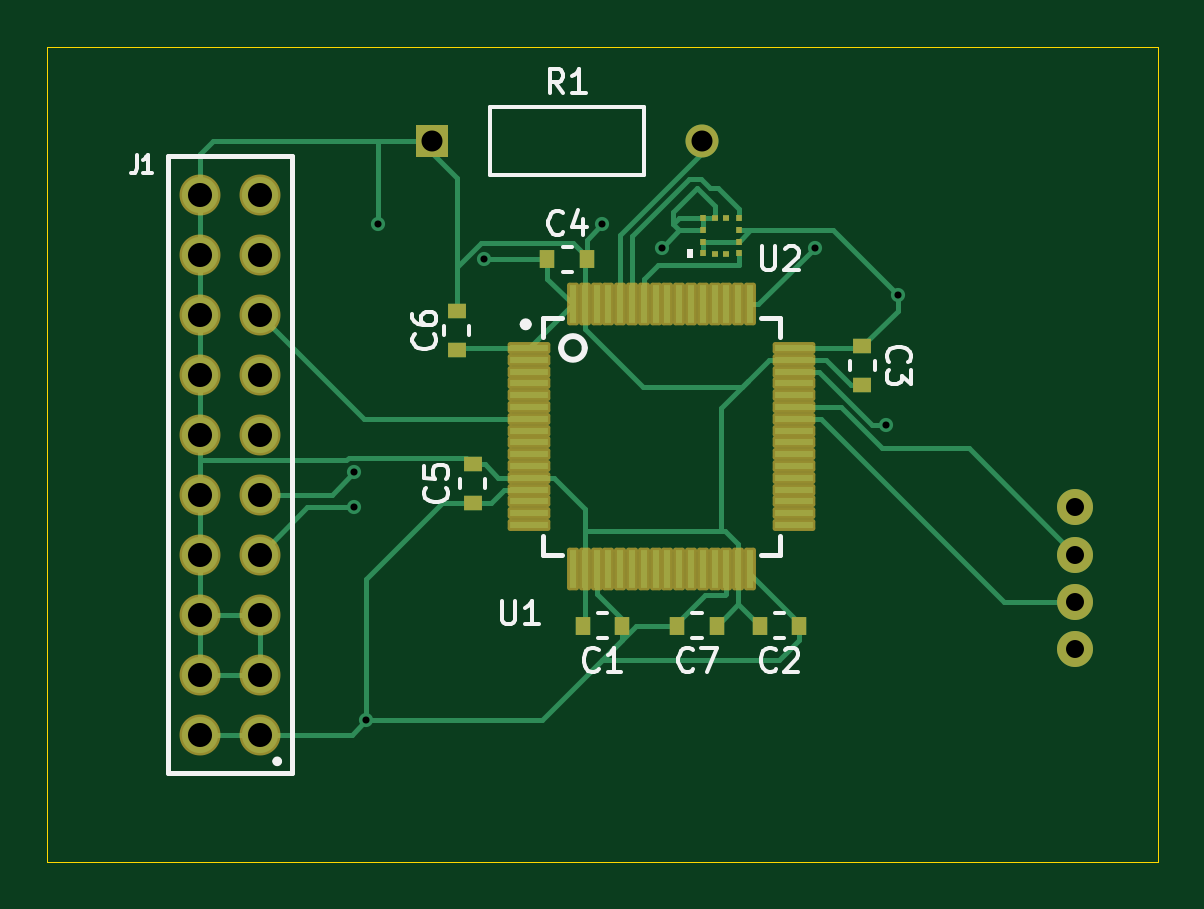
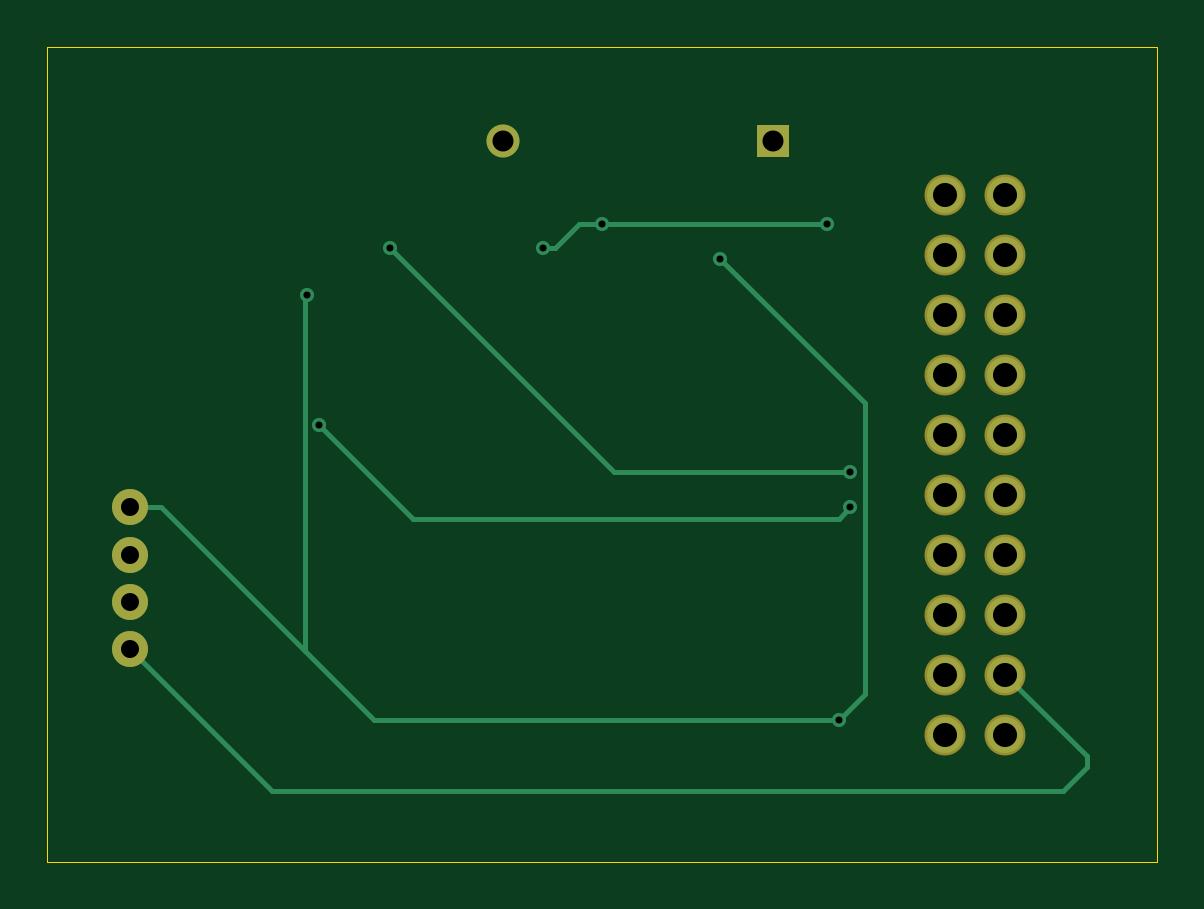
Circuit board: 11 layer files. Board 47.0 x 34.5 mm.
- bottom_copper: MH24BN0001_hw-B_Cu.gbl (3680 bytes)
- bottom_mask: MH24BN0001_hw-B_Mask.gbs (1242 bytes)
- paste: MH24BN0001_hw-B_Paste.gbp (456 bytes)
- bottom_silk: MH24BN0001_hw-B_Silkscreen.gbo (1252 bytes)
- outline: MH24BN0001_hw-Edge_Cuts.gm1 (606 bytes)
- top_copper: MH24BN0001_hw-F_Cu.gtl (16463 bytes)
- top_mask: MH24BN0001_hw-F_Mask.gts (4482 bytes)
- paste: MH24BN0001_hw-F_Paste.gtp (2997 bytes)
- top_silk: MH24BN0001_hw-F_Silkscreen.gto (17967 bytes)
- drill: MH24BN0001_hw-NPTH.drl (269 bytes)
- drill: MH24BN0001_hw-PTH.drl (961 bytes)

=== bottom_copper: MH24BN0001_hw-B_Cu.gbl ===
%TF.GenerationSoftware,KiCad,Pcbnew,8.0.3*%
%TF.CreationDate,2024-11-23T22:21:16-05:00*%
%TF.ProjectId,MH24BN0001_hw,4d483234-424e-4303-9030-315f68772e6b,rev?*%
%TF.SameCoordinates,Original*%
%TF.FileFunction,Copper,L2,Bot*%
%TF.FilePolarity,Positive*%
%FSLAX46Y46*%
G04 Gerber Fmt 4.6, Leading zero omitted, Abs format (unit mm)*
G04 Created by KiCad (PCBNEW 8.0.3) date 2024-11-23 22:21:16*
%MOMM*%
%LPD*%
G01*
G04 APERTURE LIST*
%TA.AperFunction,ComponentPad*%
%ADD10C,1.530000*%
%TD*%
%TA.AperFunction,ComponentPad*%
%ADD11R,1.397000X1.397000*%
%TD*%
%TA.AperFunction,ComponentPad*%
%ADD12C,1.397000*%
%TD*%
%TA.AperFunction,ComponentPad*%
%ADD13C,1.524000*%
%TD*%
%TA.AperFunction,ViaPad*%
%ADD14C,0.600000*%
%TD*%
%TA.AperFunction,Conductor*%
%ADD15C,0.200000*%
%TD*%
G04 APERTURE END LIST*
D10*
%TO.P,J1,1*%
%TO.N,+3.3V*%
X34500000Y-54620000D03*
%TO.P,J1,2*%
X31960000Y-54620000D03*
%TO.P,J1,3*%
%TO.N,GND*%
X34500000Y-52080000D03*
%TO.P,J1,4*%
X31960000Y-52080000D03*
%TO.P,J1,5*%
X34500000Y-49540000D03*
%TO.P,J1,6*%
X31960000Y-49540000D03*
%TO.P,J1,7*%
%TO.N,/SWDIO*%
X34500000Y-47000000D03*
%TO.P,J1,8*%
%TO.N,GND*%
X31960000Y-47000000D03*
%TO.P,J1,9*%
%TO.N,/SWCLK*%
X34500000Y-44460000D03*
%TO.P,J1,10*%
%TO.N,GND*%
X31960000Y-44460000D03*
%TO.P,J1,11*%
%TO.N,unconnected-(J1-Pad11)*%
X34500000Y-41920000D03*
%TO.P,J1,12*%
%TO.N,GND*%
X31960000Y-41920000D03*
%TO.P,J1,13*%
%TO.N,unconnected-(J1-Pad13)*%
X34500000Y-39380000D03*
%TO.P,J1,14*%
%TO.N,GND*%
X31960000Y-39380000D03*
%TO.P,J1,15*%
%TO.N,/NRST*%
X34500000Y-36840000D03*
%TO.P,J1,16*%
%TO.N,GND*%
X31960000Y-36840000D03*
%TO.P,J1,17*%
%TO.N,unconnected-(J1-Pad17)*%
X34500000Y-34300000D03*
%TO.P,J1,18*%
%TO.N,GND*%
X31960000Y-34300000D03*
%TO.P,J1,19*%
%TO.N,unconnected-(J1-Pad19)*%
X34500000Y-31760000D03*
%TO.P,J1,20*%
%TO.N,GND*%
X31960000Y-31760000D03*
%TD*%
D11*
%TO.P,R1,1*%
%TO.N,GND*%
X41785000Y-29500000D03*
D12*
%TO.P,R1,2*%
%TO.N,Net-(U1-BOOT0)*%
X53215000Y-29500000D03*
%TD*%
D13*
%TO.P,SI1,1,VCC*%
%TO.N,+3.3V*%
X69000000Y-45000000D03*
%TO.P,SI1,2,TX*%
%TO.N,/MCU_RX*%
X69000000Y-47000000D03*
%TO.P,SI1,3,RX*%
%TO.N,/MCU_TX*%
X69000000Y-49000000D03*
%TO.P,SI1,4,GND*%
%TO.N,GND*%
X69000000Y-51000000D03*
%TD*%
D14*
%TO.N,+3.3V*%
X44000000Y-34500000D03*
X39000000Y-54000000D03*
X61500000Y-36000000D03*
%TO.N,GND*%
X49000000Y-33000000D03*
X39500000Y-33000000D03*
X51500000Y-34000000D03*
%TO.N,/SWDIO*%
X38500000Y-45000000D03*
X61000000Y-41500000D03*
%TO.N,/SWCLK*%
X58000000Y-34000000D03*
X38500000Y-43500000D03*
%TD*%
D15*
%TO.N,+3.3V*%
X39000000Y-54000000D02*
X37900000Y-52900000D01*
X39000000Y-54000000D02*
X58674265Y-54000000D01*
X69000000Y-45000000D02*
X67674265Y-45000000D01*
X37900000Y-40600000D02*
X44000000Y-34500000D01*
X37900000Y-52900000D02*
X37900000Y-40600000D01*
X61600000Y-51074265D02*
X61600000Y-36100000D01*
X58674265Y-54000000D02*
X61600000Y-51074265D01*
X67674265Y-45000000D02*
X61600000Y-51074265D01*
X61600000Y-36100000D02*
X61500000Y-36000000D01*
%TO.N,GND*%
X49000000Y-33000000D02*
X39500000Y-33000000D01*
X51000000Y-34000000D02*
X50000000Y-33000000D01*
X28500000Y-56000000D02*
X28500000Y-55540000D01*
X28500000Y-55540000D02*
X31960000Y-52080000D01*
X69000000Y-51000000D02*
X63000000Y-57000000D01*
X63000000Y-57000000D02*
X29500000Y-57000000D01*
X29500000Y-57000000D02*
X28500000Y-56000000D01*
X51500000Y-34000000D02*
X51000000Y-34000000D01*
X50000000Y-33000000D02*
X49000000Y-33000000D01*
%TO.N,/SWDIO*%
X39000000Y-45500000D02*
X57000000Y-45500000D01*
X57000000Y-45500000D02*
X61000000Y-41500000D01*
X38500000Y-45000000D02*
X39000000Y-45500000D01*
%TO.N,/SWCLK*%
X38500000Y-43500000D02*
X48500000Y-43500000D01*
X48500000Y-43500000D02*
X58000000Y-34000000D01*
%TD*%
M02*

=== bottom_mask: MH24BN0001_hw-B_Mask.gbs ===
%TF.GenerationSoftware,KiCad,Pcbnew,8.0.3*%
%TF.CreationDate,2024-11-23T22:21:16-05:00*%
%TF.ProjectId,MH24BN0001_hw,4d483234-424e-4303-9030-315f68772e6b,rev?*%
%TF.SameCoordinates,Original*%
%TF.FileFunction,Soldermask,Bot*%
%TF.FilePolarity,Negative*%
%FSLAX46Y46*%
G04 Gerber Fmt 4.6, Leading zero omitted, Abs format (unit mm)*
G04 Created by KiCad (PCBNEW 8.0.3) date 2024-11-23 22:21:16*
%MOMM*%
%LPD*%
G01*
G04 APERTURE LIST*
%ADD10C,1.734000*%
%ADD11R,1.397000X1.397000*%
%ADD12C,1.397000*%
%ADD13C,1.524000*%
G04 APERTURE END LIST*
D10*
%TO.C,J1*%
X34500000Y-54620000D03*
X31960000Y-54620000D03*
X34500000Y-52080000D03*
X31960000Y-52080000D03*
X34500000Y-49540000D03*
X31960000Y-49540000D03*
X34500000Y-47000000D03*
X31960000Y-47000000D03*
X34500000Y-44460000D03*
X31960000Y-44460000D03*
X34500000Y-41920000D03*
X31960000Y-41920000D03*
X34500000Y-39380000D03*
X31960000Y-39380000D03*
X34500000Y-36840000D03*
X31960000Y-36840000D03*
X34500000Y-34300000D03*
X31960000Y-34300000D03*
X34500000Y-31760000D03*
X31960000Y-31760000D03*
%TD*%
D11*
%TO.C,R1*%
X41785000Y-29500000D03*
D12*
X53215000Y-29500000D03*
%TD*%
D13*
%TO.C,SI1*%
X69000000Y-45000000D03*
X69000000Y-47000000D03*
X69000000Y-49000000D03*
X69000000Y-51000000D03*
%TD*%
M02*

=== paste: MH24BN0001_hw-B_Paste.gbp ===
%TF.GenerationSoftware,KiCad,Pcbnew,8.0.3*%
%TF.CreationDate,2024-11-23T22:21:16-05:00*%
%TF.ProjectId,MH24BN0001_hw,4d483234-424e-4303-9030-315f68772e6b,rev?*%
%TF.SameCoordinates,Original*%
%TF.FileFunction,Paste,Bot*%
%TF.FilePolarity,Positive*%
%FSLAX46Y46*%
G04 Gerber Fmt 4.6, Leading zero omitted, Abs format (unit mm)*
G04 Created by KiCad (PCBNEW 8.0.3) date 2024-11-23 22:21:16*
%MOMM*%
%LPD*%
G01*
G04 APERTURE LIST*
G04 APERTURE END LIST*
M02*

=== bottom_silk: MH24BN0001_hw-B_Silkscreen.gbo ===
%TF.GenerationSoftware,KiCad,Pcbnew,8.0.3*%
%TF.CreationDate,2024-11-23T22:21:16-05:00*%
%TF.ProjectId,MH24BN0001_hw,4d483234-424e-4303-9030-315f68772e6b,rev?*%
%TF.SameCoordinates,Original*%
%TF.FileFunction,Legend,Bot*%
%TF.FilePolarity,Positive*%
%FSLAX46Y46*%
G04 Gerber Fmt 4.6, Leading zero omitted, Abs format (unit mm)*
G04 Created by KiCad (PCBNEW 8.0.3) date 2024-11-23 22:21:16*
%MOMM*%
%LPD*%
G01*
G04 APERTURE LIST*
%ADD10C,1.734000*%
%ADD11R,1.397000X1.397000*%
%ADD12C,1.397000*%
%ADD13C,1.524000*%
G04 APERTURE END LIST*
%LPC*%
D10*
%TO.C,J1*%
X34500000Y-54620000D03*
X31960000Y-54620000D03*
X34500000Y-52080000D03*
X31960000Y-52080000D03*
X34500000Y-49540000D03*
X31960000Y-49540000D03*
X34500000Y-47000000D03*
X31960000Y-47000000D03*
X34500000Y-44460000D03*
X31960000Y-44460000D03*
X34500000Y-41920000D03*
X31960000Y-41920000D03*
X34500000Y-39380000D03*
X31960000Y-39380000D03*
X34500000Y-36840000D03*
X31960000Y-36840000D03*
X34500000Y-34300000D03*
X31960000Y-34300000D03*
X34500000Y-31760000D03*
X31960000Y-31760000D03*
%TD*%
D11*
%TO.C,R1*%
X41785000Y-29500000D03*
D12*
X53215000Y-29500000D03*
%TD*%
D13*
%TO.C,SI1*%
X69000000Y-45000000D03*
X69000000Y-47000000D03*
X69000000Y-49000000D03*
X69000000Y-51000000D03*
%TD*%
%LPD*%
M02*

=== outline: MH24BN0001_hw-Edge_Cuts.gm1 ===
%TF.GenerationSoftware,KiCad,Pcbnew,8.0.3*%
%TF.CreationDate,2024-11-23T22:21:16-05:00*%
%TF.ProjectId,MH24BN0001_hw,4d483234-424e-4303-9030-315f68772e6b,rev?*%
%TF.SameCoordinates,Original*%
%TF.FileFunction,Profile,NP*%
%FSLAX46Y46*%
G04 Gerber Fmt 4.6, Leading zero omitted, Abs format (unit mm)*
G04 Created by KiCad (PCBNEW 8.0.3) date 2024-11-23 22:21:16*
%MOMM*%
%LPD*%
G01*
G04 APERTURE LIST*
%TA.AperFunction,Profile*%
%ADD10C,0.050000*%
%TD*%
G04 APERTURE END LIST*
D10*
X25500000Y-25500000D02*
X72500000Y-25500000D01*
X72500000Y-60000000D01*
X25500000Y-60000000D01*
X25500000Y-25500000D01*
M02*

=== top_copper: MH24BN0001_hw-F_Cu.gtl (16463 bytes, source omitted) ===
=== top_mask: MH24BN0001_hw-F_Mask.gts ===
%TF.GenerationSoftware,KiCad,Pcbnew,8.0.3*%
%TF.CreationDate,2024-11-23T22:21:16-05:00*%
%TF.ProjectId,MH24BN0001_hw,4d483234-424e-4303-9030-315f68772e6b,rev?*%
%TF.SameCoordinates,Original*%
%TF.FileFunction,Soldermask,Top*%
%TF.FilePolarity,Negative*%
%FSLAX46Y46*%
G04 Gerber Fmt 4.6, Leading zero omitted, Abs format (unit mm)*
G04 Created by KiCad (PCBNEW 8.0.3) date 2024-11-23 22:21:16*
%MOMM*%
%LPD*%
G01*
G04 APERTURE LIST*
G04 Aperture macros list*
%AMRoundRect*
0 Rectangle with rounded corners*
0 $1 Rounding radius*
0 $2 $3 $4 $5 $6 $7 $8 $9 X,Y pos of 4 corners*
0 Add a 4 corners polygon primitive as box body*
4,1,4,$2,$3,$4,$5,$6,$7,$8,$9,$2,$3,0*
0 Add four circle primitives for the rounded corners*
1,1,$1+$1,$2,$3*
1,1,$1+$1,$4,$5*
1,1,$1+$1,$6,$7*
1,1,$1+$1,$8,$9*
0 Add four rect primitives between the rounded corners*
20,1,$1+$1,$2,$3,$4,$5,0*
20,1,$1+$1,$4,$5,$6,$7,0*
20,1,$1+$1,$6,$7,$8,$9,0*
20,1,$1+$1,$8,$9,$2,$3,0*%
G04 Aperture macros list end*
%ADD10R,0.655600X0.800000*%
%ADD11RoundRect,0.102000X-0.800000X-0.150000X0.800000X-0.150000X0.800000X0.150000X-0.800000X0.150000X0*%
%ADD12RoundRect,0.102000X-0.150000X-0.800000X0.150000X-0.800000X0.150000X0.800000X-0.150000X0.800000X0*%
%ADD13R,0.800000X0.655600*%
%ADD14C,1.734000*%
%ADD15R,1.397000X1.397000*%
%ADD16C,1.397000*%
%ADD17C,1.524000*%
%ADD18R,0.279400X0.254000*%
%ADD19R,0.254000X0.279400*%
G04 APERTURE END LIST*
D10*
%TO.C,C2*%
X57327800Y-50000000D03*
X55672200Y-50000000D03*
%TD*%
D11*
%TO.C,U1*%
X45900000Y-38250000D03*
X45900000Y-38750000D03*
X45900000Y-39250000D03*
X45900000Y-39750000D03*
X45900000Y-40250000D03*
X45900000Y-40750000D03*
X45900000Y-41250000D03*
X45900000Y-41750000D03*
X45900000Y-42250000D03*
X45900000Y-42750000D03*
X45900000Y-43250000D03*
X45900000Y-43750000D03*
X45900000Y-44250000D03*
X45900000Y-44750000D03*
X45900000Y-45250000D03*
X45900000Y-45750000D03*
D12*
X47750000Y-47600000D03*
X48250000Y-47600000D03*
X48750000Y-47600000D03*
X49250000Y-47600000D03*
X49750000Y-47600000D03*
X50250000Y-47600000D03*
X50750000Y-47600000D03*
X51250000Y-47600000D03*
X51750000Y-47600000D03*
X52250000Y-47600000D03*
X52750000Y-47600000D03*
X53250000Y-47600000D03*
X53750000Y-47600000D03*
X54250000Y-47600000D03*
X54750000Y-47600000D03*
X55250000Y-47600000D03*
D11*
X57100000Y-45750000D03*
X57100000Y-45250000D03*
X57100000Y-44750000D03*
X57100000Y-44250000D03*
X57100000Y-43750000D03*
X57100000Y-43250000D03*
X57100000Y-42750000D03*
X57100000Y-42250000D03*
X57100000Y-41750000D03*
X57100000Y-41250000D03*
X57100000Y-40750000D03*
X57100000Y-40250000D03*
X57100000Y-39750000D03*
X57100000Y-39250000D03*
X57100000Y-38750000D03*
X57100000Y-38250000D03*
D12*
X55250000Y-36400000D03*
X54750000Y-36400000D03*
X54250000Y-36400000D03*
X53750000Y-36400000D03*
X53250000Y-36400000D03*
X52750000Y-36400000D03*
X52250000Y-36400000D03*
X51750000Y-36400000D03*
X51250000Y-36400000D03*
X50750000Y-36400000D03*
X50250000Y-36400000D03*
X49750000Y-36400000D03*
X49250000Y-36400000D03*
X48750000Y-36400000D03*
X48250000Y-36400000D03*
X47750000Y-36400000D03*
%TD*%
D13*
%TO.C,C6*%
X42827800Y-38327800D03*
X42827800Y-36672200D03*
%TD*%
D14*
%TO.C,J1*%
X34500000Y-54620000D03*
X31960000Y-54620000D03*
X34500000Y-52080000D03*
X31960000Y-52080000D03*
X34500000Y-49540000D03*
X31960000Y-49540000D03*
X34500000Y-47000000D03*
X31960000Y-47000000D03*
X34500000Y-44460000D03*
X31960000Y-44460000D03*
X34500000Y-41920000D03*
X31960000Y-41920000D03*
X34500000Y-39380000D03*
X31960000Y-39380000D03*
X34500000Y-36840000D03*
X31960000Y-36840000D03*
X34500000Y-34300000D03*
X31960000Y-34300000D03*
X34500000Y-31760000D03*
X31960000Y-31760000D03*
%TD*%
D10*
%TO.C,C7*%
X52172200Y-50000000D03*
X53827800Y-50000000D03*
%TD*%
%TO.C,C4*%
X46672200Y-34500000D03*
X48327800Y-34500000D03*
%TD*%
%TO.C,C1*%
X49827800Y-50000000D03*
X48172200Y-50000000D03*
%TD*%
D15*
%TO.C,R1*%
X41785000Y-29500000D03*
D16*
X53215000Y-29500000D03*
%TD*%
D13*
%TO.C,C3*%
X60000000Y-38172200D03*
X60000000Y-39827800D03*
%TD*%
%TO.C,C5*%
X43500000Y-44827800D03*
X43500000Y-43172200D03*
%TD*%
D17*
%TO.C,SI1*%
X69000000Y-45000000D03*
X69000000Y-47000000D03*
X69000000Y-49000000D03*
X69000000Y-51000000D03*
%TD*%
D18*
%TO.C,U2*%
X54762000Y-34250001D03*
X54762000Y-33750000D03*
X54762000Y-33250000D03*
X54762000Y-32749999D03*
D19*
X54250000Y-32738000D03*
X53750000Y-32738000D03*
D18*
X53238000Y-32749999D03*
X53238000Y-33250000D03*
X53238000Y-33750000D03*
X53238000Y-34250001D03*
D19*
X53750000Y-34262000D03*
X54250000Y-34262000D03*
%TD*%
M02*

=== paste: MH24BN0001_hw-F_Paste.gtp ===
%TF.GenerationSoftware,KiCad,Pcbnew,8.0.3*%
%TF.CreationDate,2024-11-23T22:21:16-05:00*%
%TF.ProjectId,MH24BN0001_hw,4d483234-424e-4303-9030-315f68772e6b,rev?*%
%TF.SameCoordinates,Original*%
%TF.FileFunction,Paste,Top*%
%TF.FilePolarity,Positive*%
%FSLAX46Y46*%
G04 Gerber Fmt 4.6, Leading zero omitted, Abs format (unit mm)*
G04 Created by KiCad (PCBNEW 8.0.3) date 2024-11-23 22:21:16*
%MOMM*%
%LPD*%
G01*
G04 APERTURE LIST*
%ADD10R,0.655600X0.800000*%
%ADD11R,1.600000X0.300000*%
%ADD12R,0.300000X1.600000*%
%ADD13R,0.800000X0.655600*%
%ADD14R,0.279400X0.254000*%
%ADD15R,0.254000X0.279400*%
G04 APERTURE END LIST*
D10*
%TO.C,C2*%
X57327800Y-50000000D03*
X55672200Y-50000000D03*
%TD*%
D11*
%TO.C,U1*%
X45900000Y-38250000D03*
X45900000Y-38750000D03*
X45900000Y-39250000D03*
X45900000Y-39750000D03*
X45900000Y-40250000D03*
X45900000Y-40750000D03*
X45900000Y-41250000D03*
X45900000Y-41750000D03*
X45900000Y-42250000D03*
X45900000Y-42750000D03*
X45900000Y-43250000D03*
X45900000Y-43750000D03*
X45900000Y-44250000D03*
X45900000Y-44750000D03*
X45900000Y-45250000D03*
X45900000Y-45750000D03*
D12*
X47750000Y-47600000D03*
X48250000Y-47600000D03*
X48750000Y-47600000D03*
X49250000Y-47600000D03*
X49750000Y-47600000D03*
X50250000Y-47600000D03*
X50750000Y-47600000D03*
X51250000Y-47600000D03*
X51750000Y-47600000D03*
X52250000Y-47600000D03*
X52750000Y-47600000D03*
X53250000Y-47600000D03*
X53750000Y-47600000D03*
X54250000Y-47600000D03*
X54750000Y-47600000D03*
X55250000Y-47600000D03*
D11*
X57100000Y-45750000D03*
X57100000Y-45250000D03*
X57100000Y-44750000D03*
X57100000Y-44250000D03*
X57100000Y-43750000D03*
X57100000Y-43250000D03*
X57100000Y-42750000D03*
X57100000Y-42250000D03*
X57100000Y-41750000D03*
X57100000Y-41250000D03*
X57100000Y-40750000D03*
X57100000Y-40250000D03*
X57100000Y-39750000D03*
X57100000Y-39250000D03*
X57100000Y-38750000D03*
X57100000Y-38250000D03*
D12*
X55250000Y-36400000D03*
X54750000Y-36400000D03*
X54250000Y-36400000D03*
X53750000Y-36400000D03*
X53250000Y-36400000D03*
X52750000Y-36400000D03*
X52250000Y-36400000D03*
X51750000Y-36400000D03*
X51250000Y-36400000D03*
X50750000Y-36400000D03*
X50250000Y-36400000D03*
X49750000Y-36400000D03*
X49250000Y-36400000D03*
X48750000Y-36400000D03*
X48250000Y-36400000D03*
X47750000Y-36400000D03*
%TD*%
D13*
%TO.C,C6*%
X42827800Y-38327800D03*
X42827800Y-36672200D03*
%TD*%
D10*
%TO.C,C7*%
X52172200Y-50000000D03*
X53827800Y-50000000D03*
%TD*%
%TO.C,C4*%
X46672200Y-34500000D03*
X48327800Y-34500000D03*
%TD*%
%TO.C,C1*%
X49827800Y-50000000D03*
X48172200Y-50000000D03*
%TD*%
D13*
%TO.C,C3*%
X60000000Y-38172200D03*
X60000000Y-39827800D03*
%TD*%
%TO.C,C5*%
X43500000Y-44827800D03*
X43500000Y-43172200D03*
%TD*%
D14*
%TO.C,U2*%
X54762000Y-34250001D03*
X54762000Y-33750000D03*
X54762000Y-33250000D03*
X54762000Y-32749999D03*
D15*
X54250000Y-32738000D03*
X53750000Y-32738000D03*
D14*
X53238000Y-32749999D03*
X53238000Y-33250000D03*
X53238000Y-33750000D03*
X53238000Y-34250001D03*
D15*
X53750000Y-34262000D03*
X54250000Y-34262000D03*
%TD*%
M02*

=== top_silk: MH24BN0001_hw-F_Silkscreen.gto (17967 bytes, source omitted) ===
=== drill: MH24BN0001_hw-NPTH.drl ===
M48
; DRILL file {KiCad 8.0.3} date 2024-11-23T22:22:10-0500
; FORMAT={-:-/ absolute / metric / decimal}
; #@! TF.CreationDate,2024-11-23T22:22:10-05:00
; #@! TF.GenerationSoftware,Kicad,Pcbnew,8.0.3
; #@! TF.FileFunction,NonPlated,1,2,NPTH
FMAT,2
METRIC
%
G90
G05
M30

=== drill: MH24BN0001_hw-PTH.drl ===
M48
; DRILL file {KiCad 8.0.3} date 2024-11-23T22:22:10-0500
; FORMAT={-:-/ absolute / metric / decimal}
; #@! TF.CreationDate,2024-11-23T22:22:10-05:00
; #@! TF.GenerationSoftware,Kicad,Pcbnew,8.0.3
; #@! TF.FileFunction,Plated,1,2,PTH
FMAT,2
METRIC
; #@! TA.AperFunction,Plated,PTH,ViaDrill
T1C0.300
; #@! TA.AperFunction,Plated,PTH,ComponentDrill
T2C0.762
; #@! TA.AperFunction,Plated,PTH,ComponentDrill
T3C0.889
; #@! TA.AperFunction,Plated,PTH,ComponentDrill
T4C1.020
%
G90
G05
T1
X38.5Y-43.5
X38.5Y-45.0
X39.0Y-54.0
X39.5Y-33.0
X44.0Y-34.5
X49.0Y-33.0
X51.5Y-34.0
X58.0Y-34.0
X61.0Y-41.5
X61.5Y-36.0
T2
X69.0Y-45.0
X69.0Y-47.0
X69.0Y-49.0
X69.0Y-51.0
T3
X41.785Y-29.5
X53.215Y-29.5
T4
X31.96Y-31.76
X31.96Y-34.3
X31.96Y-36.84
X31.96Y-39.38
X31.96Y-41.92
X31.96Y-44.46
X31.96Y-47.0
X31.96Y-49.54
X31.96Y-52.08
X31.96Y-54.62
X34.5Y-31.76
X34.5Y-34.3
X34.5Y-36.84
X34.5Y-39.38
X34.5Y-41.92
X34.5Y-44.46
X34.5Y-47.0
X34.5Y-49.54
X34.5Y-52.08
X34.5Y-54.62
M30

